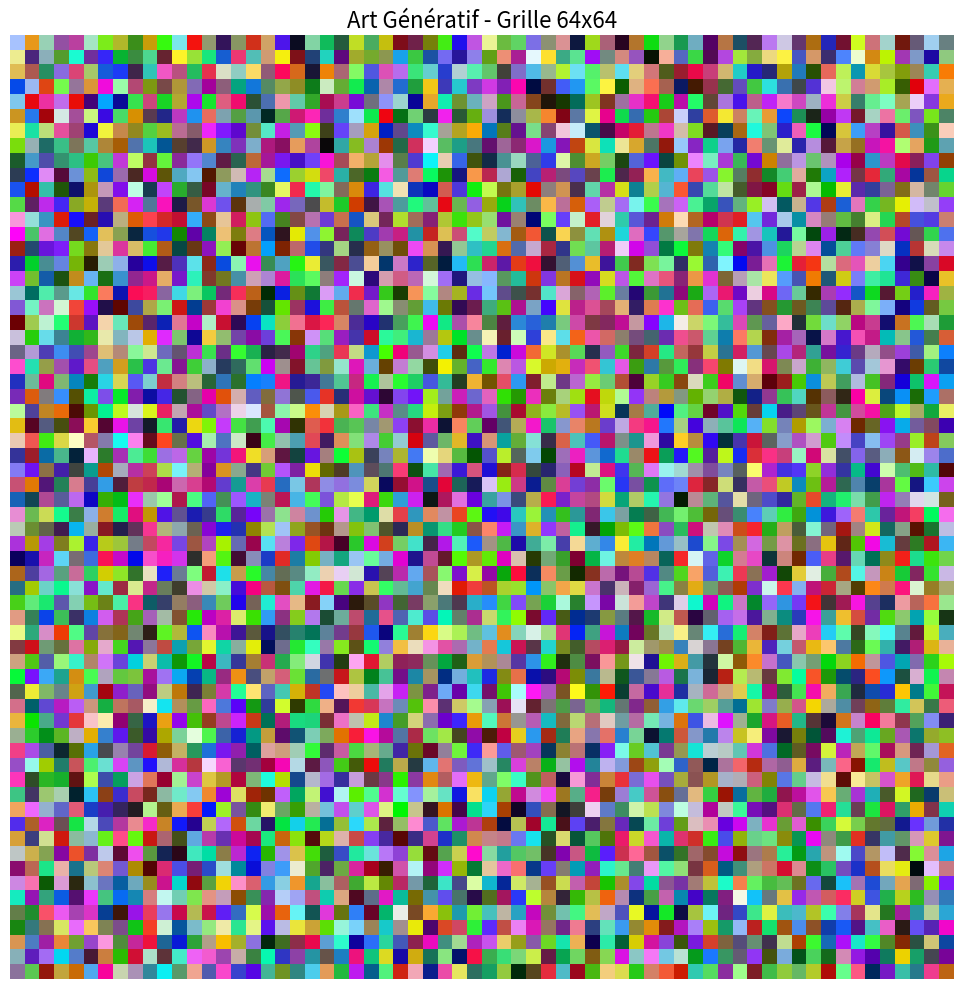
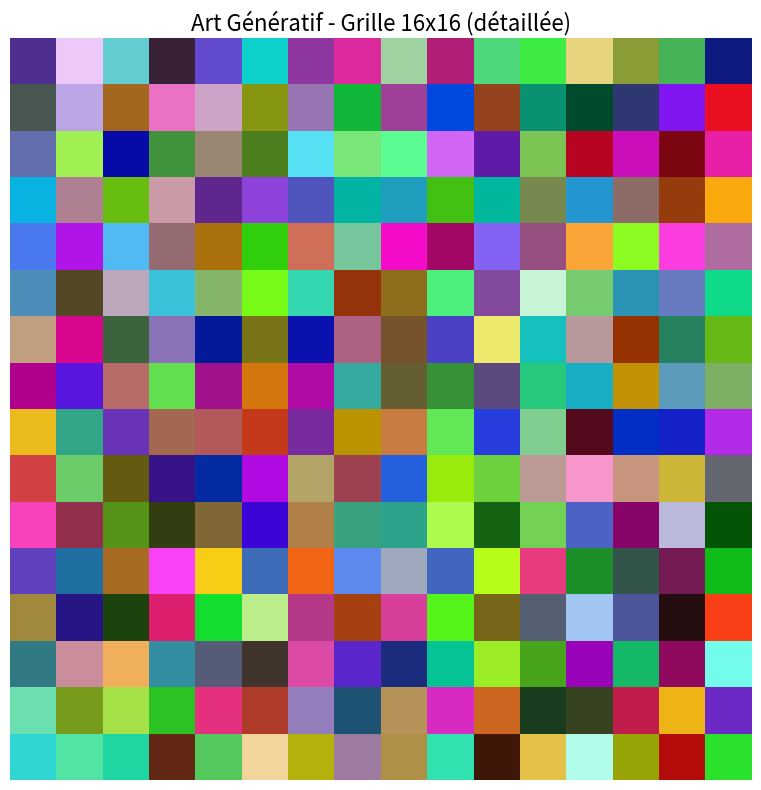

Write the Python code that produced these figures, in order.
"""
Générateur d'art génératif - Grille de carrés colorés
"""
import numpy as np
import matplotlib.pyplot as plt
import random


def generate_color_grid(dimension):
    """
    Génère une grille de carrés colorés aléatoirement.
    
    Args:
        dimension (int): Taille de la grille (dimension x dimension)
    
    Returns:
        numpy.ndarray: Grille de couleurs RGB de forme (dimension, dimension, 3)
    """
    # Créer une grille vide pour stocker les couleurs RGB
    grid = np.zeros((dimension, dimension, 3))
    
    # Remplir chaque pixel avec une couleur aléatoire
    for i in range(dimension):
        for j in range(dimension):
            # Générer des valeurs RGB aléatoires entre 0 et 1
            r = random.random()
            g = random.random()
            b = random.random()
            grid[i, j] = [r, g, b]
    
    return grid


def display_grid(grid, title="Grille de carrés colorés", figsize=(10, 10)):
    """
    Affiche la grille de couleurs dans une fenêtre graphique.
    
    Args:
        grid (numpy.ndarray): Grille de couleurs RGB
        title (str): Titre de la fenêtre
        figsize (tuple): Taille de la figure (largeur, hauteur)
    """
    plt.figure(figsize=figsize)
    plt.imshow(grid, interpolation='nearest')
    plt.title(title, fontsize=16)
    plt.axis('off')  # Masquer les axes pour un rendu plus propre
    plt.tight_layout()
    plt.show()


def save_grid(grid, filename="generative_art.png", dpi=300):
    """
    Sauvegarde la grille de couleurs dans un fichier image.
    
    Args:
        grid (numpy.ndarray): Grille de couleurs RGB
        filename (str): Nom du fichier de sortie
        dpi (int): Résolution de l'image
    """
    plt.figure(figsize=(10, 10))
    plt.imshow(grid, interpolation='nearest')
    plt.axis('off')
    plt.tight_layout()
    plt.savefig(filename, dpi=dpi, bbox_inches='tight', pad_inches=0)
    plt.close()
    print(f"Image sauvegardée sous {filename}")


def generate_color_grid_vectorized(dimension):
    """
    Version optimisée utilisant numpy pour générer la grille.
    Plus rapide pour des dimensions importantes.
    
    Args:
        dimension (int): Taille de la grille (dimension x dimension)
    
    Returns:
        numpy.ndarray: Grille de couleurs RGB de forme (dimension, dimension, 3)
    """
    return np.random.rand(dimension, dimension, 3)


if __name__ == "__main__":
    # Exemple d'utilisation avec une grille 64x64
    print("Génération d'une grille 64x64 de carrés colorés...")
    
    # Générer la grille
    color_grid = generate_color_grid_vectorized(64)
    
    # Afficher la grille
    display_grid(color_grid, "Art Génératif - Grille 64x64")
    
    # Optionnel : sauvegarder l'image
    save_grid(color_grid, "art_generatif_64x64.png")
    
    # Exemple avec une grille plus petite pour voir les détails
    print("\nGénération d'une grille 16x16 pour voir les détails...")
    small_grid = generate_color_grid(16)
    display_grid(small_grid, "Art Génératif - Grille 16x16 (détaillée)", figsize=(8, 8))